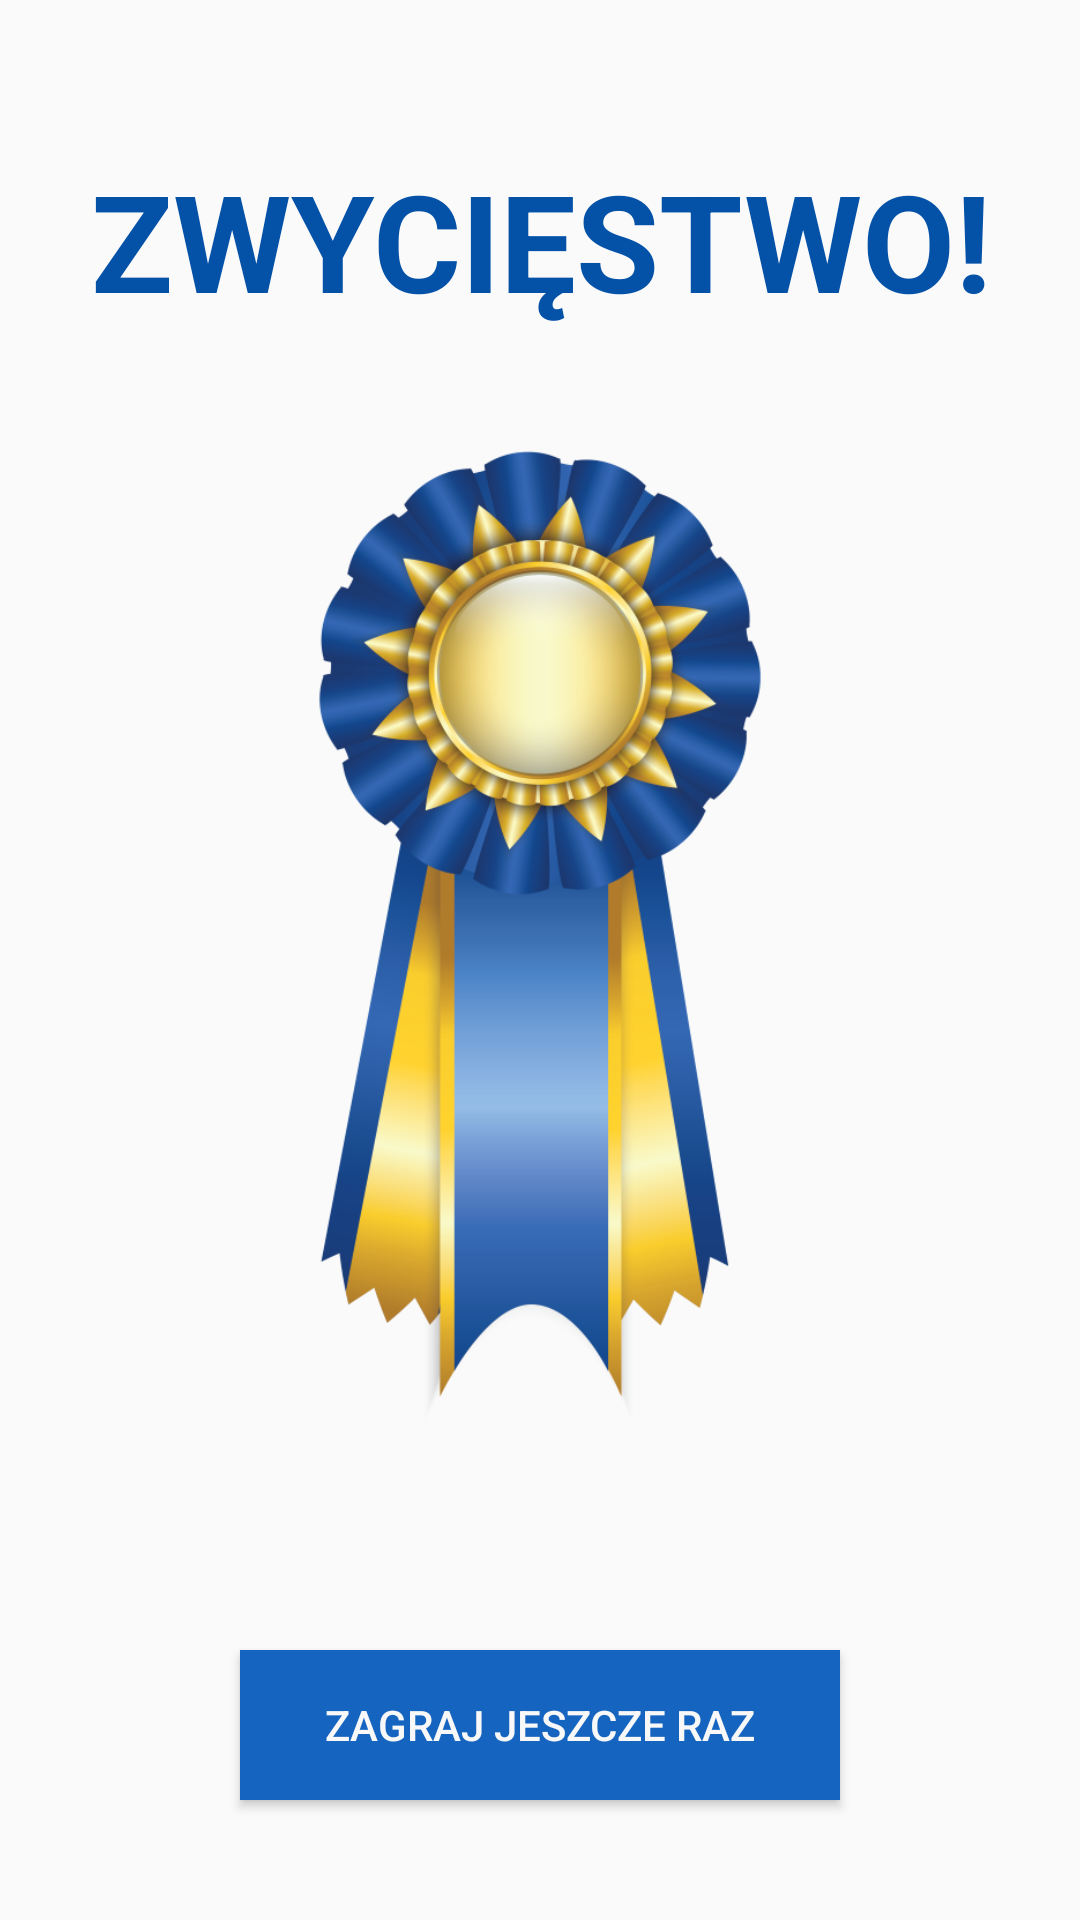

Android layout source for this screen:
<!-- AndroidManifest.xml: application theme Theme.AppCompat.Light -->
<!-- res/layout/activity_end_game.xml -->
<?xml version="1.0" encoding="utf-8"?>
<android.support.constraint.ConstraintLayout xmlns:android="http://schemas.android.com/apk/res/android"
    xmlns:app="http://schemas.android.com/apk/res-auto"
    xmlns:tools="http://schemas.android.com/tools"
    android:layout_width="match_parent"
    android:layout_height="match_parent"
    tools:context=".end_game">

    <Button
        android:id="@+id/again"
        android:layout_width="200dp"
        android:layout_height="50dp"
        android:layout_marginBottom="40dp"
        android:background="#1565C0"
        android:onClick="again"
        android:text="@string/again"
        android:textColor="#F8F8F8"
        app:layout_constraintBottom_toBottomOf="parent"
        app:layout_constraintEnd_toEndOf="parent"
        app:layout_constraintHorizontal_bias="0.5"
        app:layout_constraintStart_toStartOf="parent" />

    <TextView
        android:id="@+id/finish"
        android:layout_width="366dp"
        android:layout_height="100dp"
        android:layout_marginTop="50dp"
        android:text="ZWYCIĘSTWO!"
        android:textAlignment="center"
        android:textColor="@color/text_color"
        android:textSize="45sp"
        android:textStyle="bold"
        app:layout_constraintEnd_toEndOf="parent"
        app:layout_constraintHorizontal_bias="0.5"
        app:layout_constraintStart_toStartOf="parent"
        app:layout_constraintTop_toTopOf="parent" />

    <ImageView
        android:id="@+id/imageView"
        android:layout_width="222dp"
        android:layout_height="326dp"
        app:layout_constraintEnd_toEndOf="parent"
        app:layout_constraintHorizontal_bias="0.5"
        app:layout_constraintStart_toStartOf="parent"
        app:layout_constraintTop_toBottomOf="@+id/finish"
        app:srcCompat="@drawable/win" />
</android.support.constraint.ConstraintLayout>
<!-- resources referenced by this layout -->
<resources>
  <color name="text_color">#FF0451A8</color>
  <!-- drawable win: png bitmap (drawable, 254819 bytes) -->
  <string name="again">Zagraj jeszcze raz</string>
</resources>
